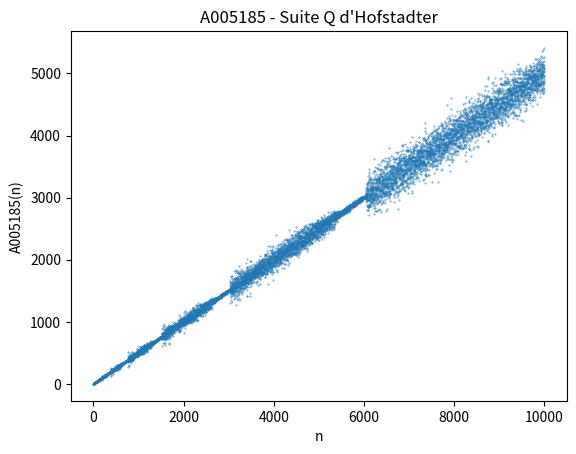

Here is the Python script that generated this plot:
import matplotlib.pyplot as plt

x = [1, 2]
y = [1, 1]

for i in range(2, 10000):
    x.append(i + 1)
    y.append(y[i - y[i - 1]] + y[i - y[i - 2]])

plt.scatter(x, y, s=0.1)
plt.xlabel('n')
plt.ylabel('A005185(n)')
plt.title("A005185 - Suite Q d'Hofstadter")
plt.show()
